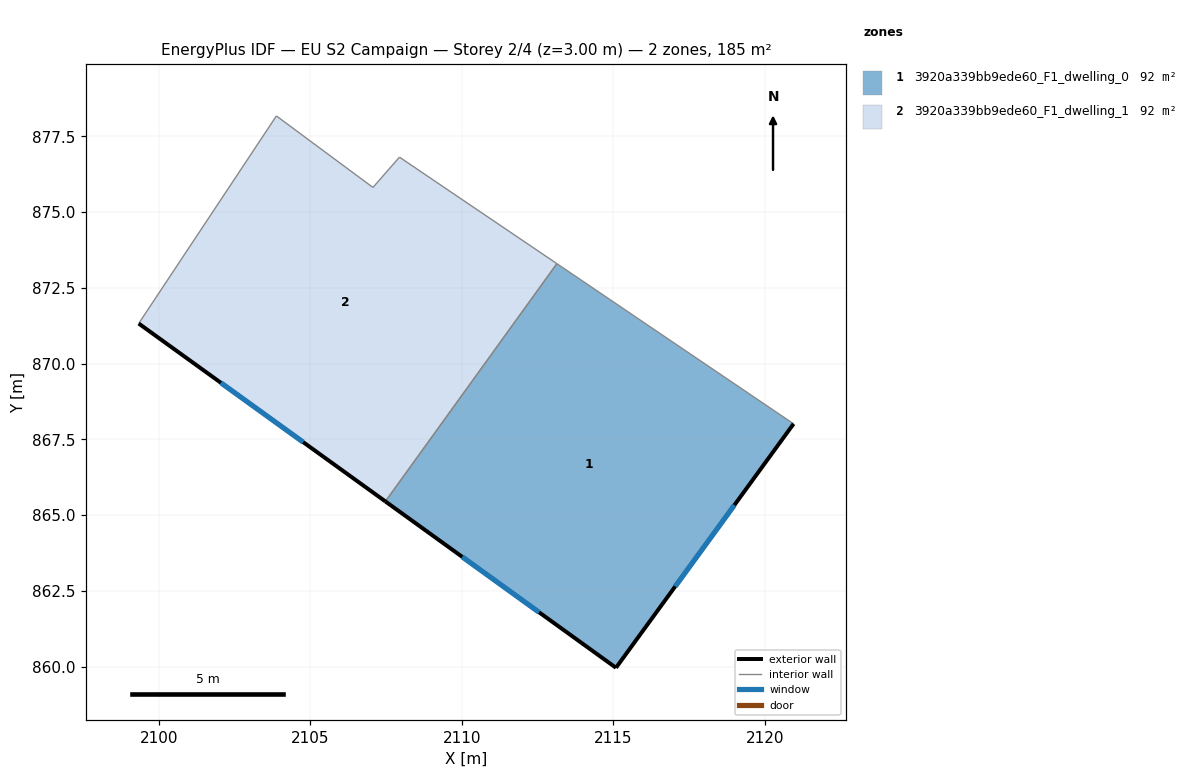
=== STOREY PLAN SPEC (per zone: floor XY polygon, exterior-wall plan segments, windows/doors) ===
zone 1: 3920a339bb9ede60_F1_dwelling_0  (92.3 m²)
  floor: (2120.94, 868.01) (2115.08, 859.96) (2107.48, 865.45) (2113.13, 873.29)
  exterior wall: (2115.08, 859.96) – (2120.94, 868.01)  [10.0 m]
    window: (2117.04, 862.64) – (2118.99, 865.33)  [3.3 m²]
  exterior wall: (2107.48, 865.45) – (2115.08, 859.96)  [9.4 m]
    window: (2110.01, 863.62) – (2112.55, 861.79)  [3.1 m²]
  interior walls: 2
zone 2: 3920a339bb9ede60_F1_dwelling_1  (92.3 m²)
  floor: (2113.13, 873.29) (2107.48, 865.45) (2099.33, 871.32) (2103.88, 878.17) (2107.06, 875.81) (2107.94, 876.81)
  exterior wall: (2099.33, 871.32) – (2107.48, 865.45)  [10.0 m]
    window: (2102.05, 869.36) – (2104.76, 867.41)  [3.3 m²]
  interior walls: 5

=== DERIVED (storey summary) ===
Building: EU S2 Campaign
Storey: 2 of 4  (floor level z = 3.00 m)
Storey gross floor area: 184.6 m²
Zones on this storey: 2
  - 3920a339bb9ede60_F1_dwelling_0: floor 92.3 m²; exterior wall 19.3 m (58.0 m²); 2 window(s) 6.4 m²; WWR 11.1%
  - 3920a339bb9ede60_F1_dwelling_1: floor 92.3 m²; exterior wall 10.0 m (30.1 m²); 1 window(s) 3.3 m²; WWR 11.1%
Zone adjacency (shared interzone walls):
  - 3920a339bb9ede60_F1_dwelling_0 ↔ 3920a339bb9ede60_F1_dwelling_1